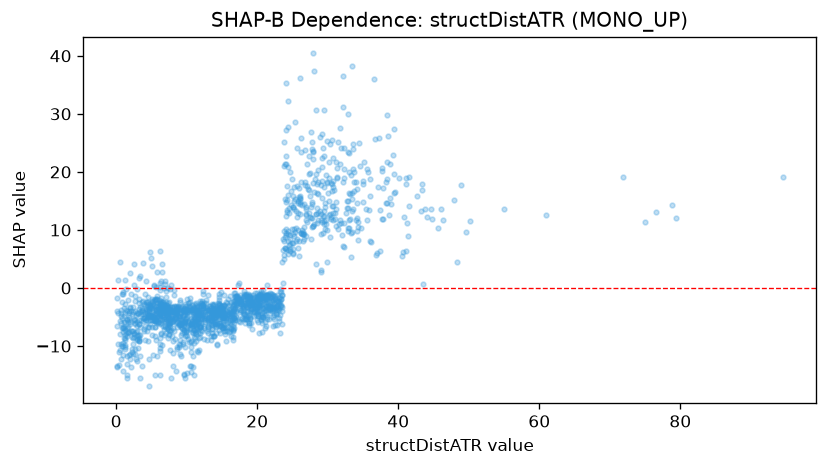

The file beside this chart, header and first rows:
feature_value, shap_value
0.919, -7.539
1.226, -10.13
1.94, -11.43
2.914, -8.041
1.599, -14.96
1.94, -6.236
3.781, -5.736
0.592, -10.61
1.02, -9.551
8.985, -6.441
9.63, -14.77
9.821, -15.57
10.08, -8.21
2.428, -4.104
2.284, -7.353
9.036, -6.258
9.678, -15.05
12.88, -7.394
13.08, -6.633
14.69, -4.961
19.17, -3.648
14.99, -5.165
14.26, -4.431
13.79, -2.968
25.33, 28.6
21.08, -6.897
20.24, -4.022
21.32, -5.047
1.285, -10.55
16.3, -6.25
16.78, -3.12
1.601, -5.517
17.99, -3.083
17.74, -3.734
23.38, -3.005
17.91, -3.994
27.91, 23.57
0.064, -13.49
17.51, -5.823
12.83, -4.42
12.9, -3.481
11.82, -6.514
15.85, -4.177
15.17, -4.697
20.99, -4.26
17, -5.009
13.68, -6.069
3.343, -8.102
5.394, -4.959
5.166, -4.902
4.481, -9.168
10.64, -14.48
10.73, -5.699
10.04, -14.73
11.28, -6.286
11.75, -8.699
9.052, -4.87
4.692, -6.639
7.463, -8.01
11.31, -7.86
... 1,593 more rows
